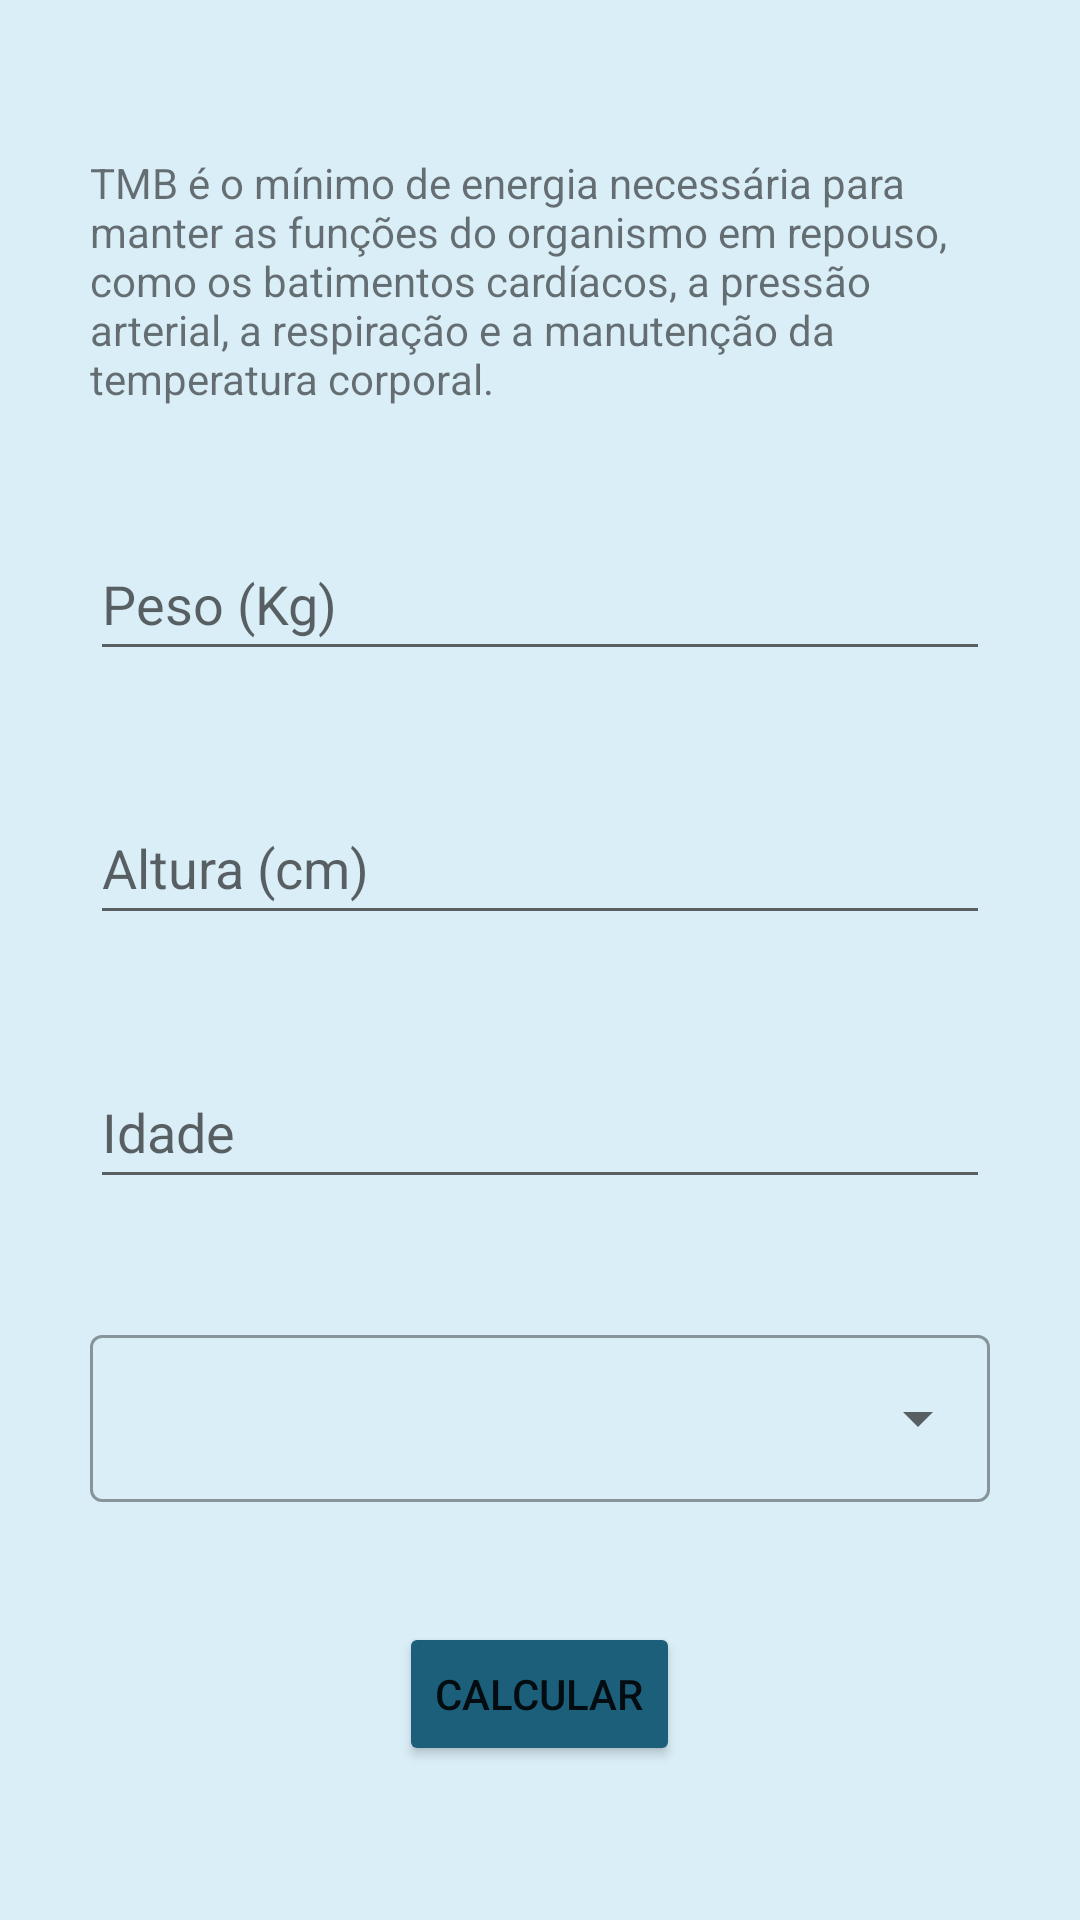

Android layout source for this screen:
<!-- AndroidManifest.xml: application theme Theme.FitLife -->
<!-- res/layout/activity_tmb.xml -->
<?xml version="1.0" encoding="utf-8"?>
<ScrollView xmlns:android="http://schemas.android.com/apk/res/android"
    xmlns:tools="http://schemas.android.com/tools"
    android:layout_width="match_parent"
    android:layout_height="match_parent"
    android:background="#daeef7">

    <LinearLayout
        android:layout_width="match_parent"
        android:layout_height="wrap_content"
        android:layout_gravity="center"
        android:gravity="center"
        android:orientation="vertical"
        tools:context=".TmbActivity">

        <TextView
            style="@style/TextViewForm"
            android:layout_width="wrap_content"
            android:layout_height="wrap_content"
            android:text="@string/tmb_desc" />

        <EditText
            android:id="@+id/edit_tmb_weight"
            style="@style/EditTextForm"
            android:hint="@string/weight" />

        <EditText
            android:id="@+id/edit_tmb_height"
            style="@style/EditTextForm"
            android:hint="@string/height" />

        <EditText
            android:id="@+id/edit_tmb_age"
            style="@style/EditTextForm"
            android:hint="@string/age" />

        <com.google.android.material.textfield.TextInputLayout
            style="@style/AutoCompleteTextView"
            android:layout_width="match_parent"
            android:layout_height="wrap_content">

            <AutoCompleteTextView
                android:id="@+id/auto_lifestyle"
                android:layout_width="match_parent"
                android:layout_height="wrap_content"
                android:inputType="none" />

        </com.google.android.material.textfield.TextInputLayout>

        <Button
            android:id="@+id/btn_tmb_send"
            style="@style/ButtonForm"
            android:text="@string/calc" />

    </LinearLayout>

</ScrollView>
<!-- resources referenced by this layout -->
<resources>
  <string name="age">Idade</string>
  <string name="calc">Calcular</string>
  <string name="height">Altura (cm)</string>
  <string name="tmb_desc">TMB é o mínimo de energia necessária para manter as funções do organismo em repouso, \ncomo os batimentos cardíacos, a pressão arterial, a respiração e a manutenção da temperatura corporal.</string>
  <string name="weight">Peso (Kg)</string>
  <style name="AutoCompleteTextView" parent="@style/Widget.MaterialComponents.TextInputLayout.OutlinedBox.ExposedDropdownMenu">
          <item name="android:layout_marginStart">30dp</item>
          <item name="android:layout_marginEnd">30dp</item>
          <item name="android:layout_marginBottom">40dp</item>
      </style>
  <style name="ButtonForm">
          <item name="android:layout_width">wrap_content</item>
          <item name="android:layout_height">wrap_content</item>
          <item name="android:layout_gravity">center</item>
          <item name="android:backgroundTint">@color/ocean</item>
      </style>
  <style name="EditTextForm">
          <item name="android:layout_width">match_parent</item>
          <item name="android:layout_height">48dp</item>
          <item name="android:layout_marginStart">30dp</item>
          <item name="android:layout_marginEnd">30dp</item>
          <item name="android:layout_marginBottom">40dp</item>
          <item name="android:inputType">number</item>
          <item name="android:maxLength">3</item>
          <item name="android:textColor">@color/black</item>
      </style>
  <style name="TextViewForm">
          <item name="android:layout_marginStart">30dp</item>
          <item name="android:layout_marginEnd">30dp</item>
          <item name="android:layout_marginBottom">40dp</item>
      </style>
  <style name="Theme.FitLife" parent="Base.Theme.FitLife" />
  <color name="ocean">#1c5f7b</color>
  <color name="black">#FF000000</color>
  <style name="Base.Theme.FitLife" parent="Theme.MaterialComponents.DayNight.DarkActionBar">
          
          <item name="colorPrimary">@color/ocean</item>
  
          <item name="colorPrimaryDark">@color/ocean_dark</item>
          <item name="colorAccent">@color/black</item>
      </style>
  <color name="ocean_dark">#134256</color>
</resources>
